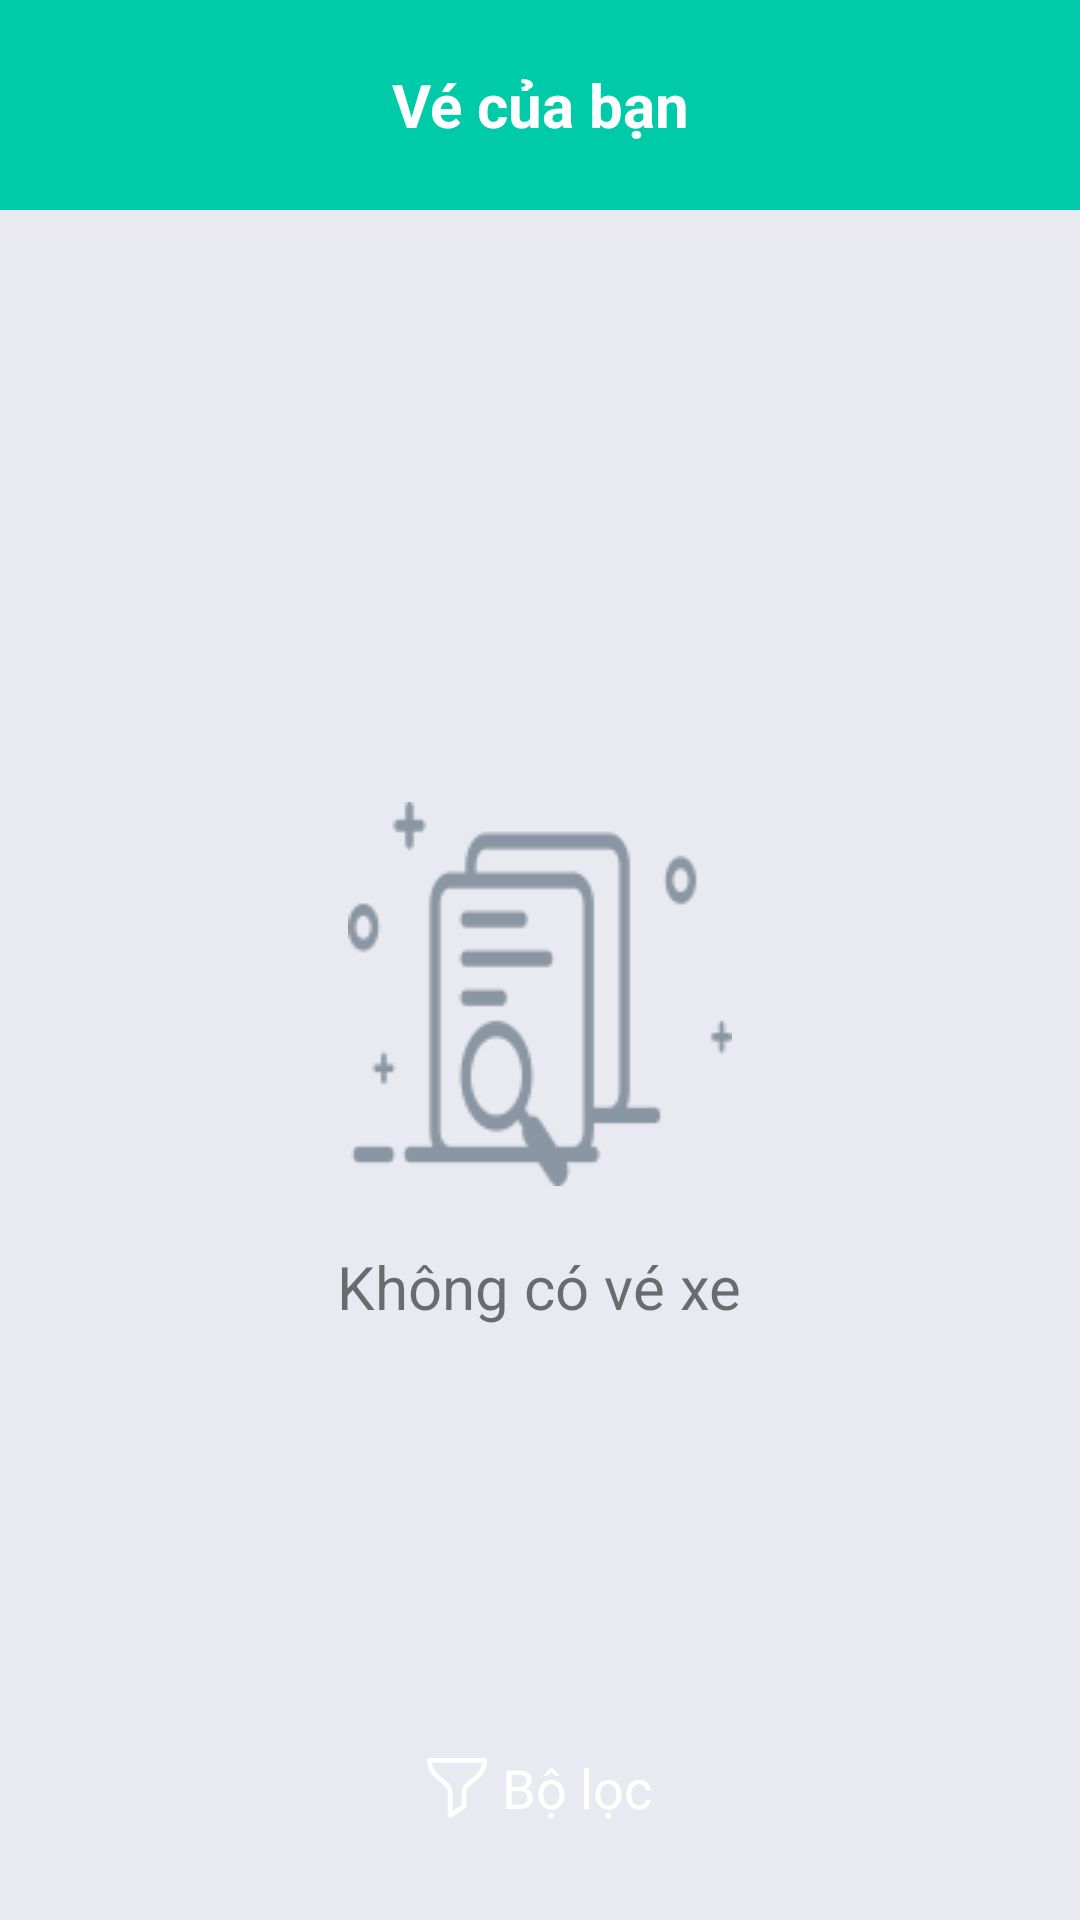

The Android layout XML behind this screen, and the referenced resources:
<!-- AndroidManifest.xml: application theme Theme.UngDungDatXeKhach -->
<!-- res/layout/fragment_orders.xml -->
<?xml version="1.0" encoding="utf-8"?>
<RelativeLayout xmlns:android="http://schemas.android.com/apk/res/android"
    android:layout_width="match_parent"
    android:layout_height="match_parent"
    android:orientation="vertical"
    android:background="#E9EAF1">
    <TextView
        android:id="@+id/tvHeader"
        android:layout_width="match_parent"
        android:layout_height="70dp"
        android:text="Vé của bạn"
        android:textSize="20dp"
        android:textStyle="bold"
        android:textColor="@color/white"
        android:gravity="center"
        android:background="#00cba9"/>
    <LinearLayout
        android:id="@+id/lnNoData"
        android:layout_width="match_parent"
        android:layout_height="match_parent"
        android:gravity="center"
        android:layout_below="@id/tvHeader"
        android:orientation="vertical">
        <ImageView
            android:layout_width="wrap_content"
            android:layout_height="wrap_content"
            android:src="@drawable/nodata"/>
        <TextView
            android:layout_width="wrap_content"
            android:layout_height="wrap_content"
            android:text="Không có vé xe"
            android:textSize="20dp"
            android:layout_marginTop="20dp"/>
    </LinearLayout>

    <androidx.recyclerview.widget.RecyclerView
        android:id="@+id/rcvOrders"
        android:layout_width="match_parent"
        android:layout_height="match_parent"
        android:layout_below="@id/tvHeader"/>

    <LinearLayout
        android:id="@+id/lnOrderFilter"
        android:layout_width="180dp"
        android:layout_height="48dp"
        android:orientation="horizontal"
        android:background="@drawable/radius10_transparent"
        android:layout_alignParentBottom="true"
        android:layout_centerHorizontal="true"
        android:backgroundTint="#AA000000"
        android:layout_marginBottom="20dp"
        android:paddingRight="10dp"
        android:paddingLeft="10dp"
        android:gravity="center">


            <ImageView
                android:layout_width="20dp"
                android:layout_height="20dp"
                android:src="@drawable/filter"/>
            <TextView
                android:layout_width="wrap_content"
                android:layout_height="wrap_content"
                android:text="Bộ lọc"
                android:textSize="18dp"
                android:textColor="@color/white"
                android:paddingLeft="5dp"/>


    </LinearLayout>

</RelativeLayout>
<!-- resources referenced by this layout -->
<resources>
  <!-- drawable filter: png bitmap (drawable, 1086 bytes) -->
  <!-- drawable nodata: png bitmap (drawable, 3731 bytes) -->
  <style name="Theme.UngDungDatXeKhach" parent="Theme.MaterialComponents.DayNight.NoActionBar">
          
          <item name="colorPrimary">@color/purple_500</item>
          <item name="colorPrimaryVariant">@color/purple_700</item>
          <item name="colorOnPrimary">@color/white</item>
          
          <item name="colorSecondary">@color/teal_200</item>
          <item name="colorSecondaryVariant">@color/teal_700</item>
          <item name="colorOnSecondary">@color/black</item>
          
          <item name="android:statusBarColor">?attr/colorPrimaryVariant</item>
          
      </style>
  <!-- not gathered from this repository: default colours our renderer supplied (Android Studio template values) -->
  <color name="purple_500">#FF6200EE</color>
  <color name="purple_700">#FF3700B3</color>
  <color name="teal_200">#FF03DAC5</color>
  <color name="teal_700">#FF018786</color>
  <color name="black">#FF000000</color>
  <color name="white">#FFFFFFFF</color>
</resources>
